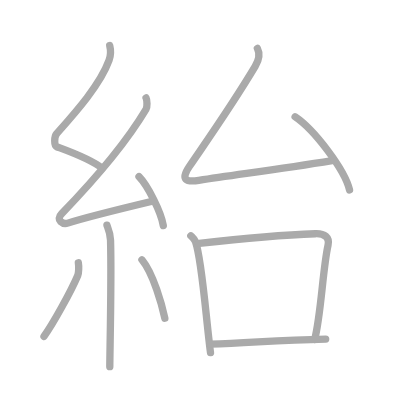
t = 0.00 s
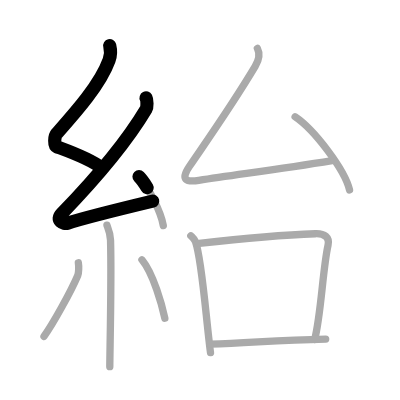
t = 2.25 s
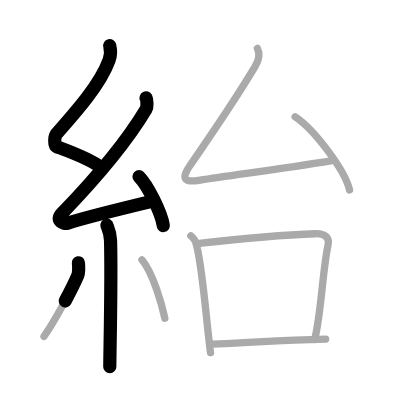
t = 4.50 s
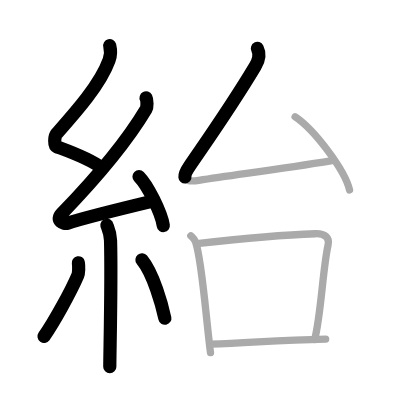
t = 6.50 s
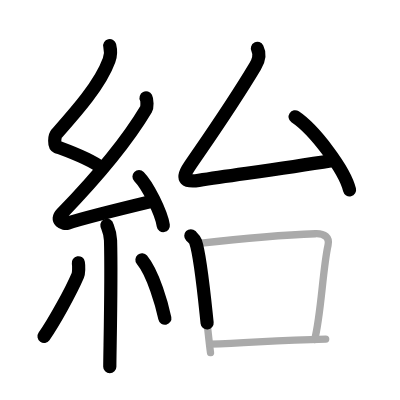
t = 8.75 s
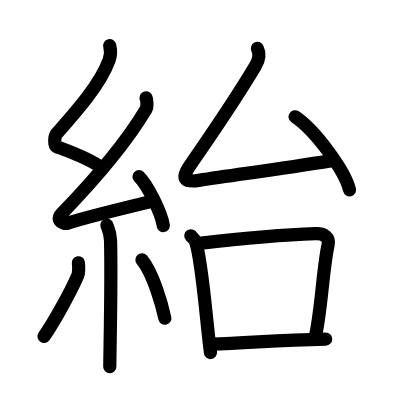
t = 11.00 s

The animated SVG that drew these frames (rendered in a browser with its animation timeline set to each time). Animation: 11 SMIL elements (animate=11); one cycle of 11.00 s.

<?xml version="1.0" standalone="no"?>
<!DOCTYPE svg PUBLIC "-//W3C//DTD SVG 1.1//EN"   "http://www.w3.org/Graphics/SVG/1.1/DTD/svg11.dtd">
<svg width="400px" height="400px"  version="1.1" xmlns="http://www.w3.org/2000/svg">
  <defs>
    <marker id="Triangle" viewBox="0 0 10 10" refX="0" refY="5" markerUnits="strokeWidth" markerWidth="3" style="stroke-opacity:0%;fill:#aaaaaa;" markerHeight="2" orient="auto">
      <path d="M 0 0 L 10 5 L 0 10 z" />
    </marker>
    
    <marker id="Arrow" viewBox="0 0 10 10" refX="5" refY="5" markerUnits="strokeWidth" markerWidth="1.8" style="stroke-opacity:0%;fill:#770000;" markerHeight="2" orient="auto">
      <path d="M 0 4 L 6 4 L 4 1 L 10 5 L 4 9 L 6 6 L 0 6 z" />
        <circle cx="5" cy="5" r="5" />
      </marker>
    
    <marker id="TriangleRed" viewBox="0 0 10 10" refX="0" refY="5" markerUnits="strokeWidth" markerWidth="3" style="stroke-opacity:0%;fill:#CC0000;" markerHeight="2" orient="auto">
      <path d="M 0 0 L 10 5 L 0 10 z" />
    </marker>
    
    <marker id="ArrowRed" viewBox="0 0 10 10" refX="5" refY="5" markerUnits="strokeWidth" markerWidth="1.8" style="stroke-opacity:0%;fill:#CC0000;" markerHeight="2" orient="auto">
      <path d="M 0 4 L 6 4 L 4 1 L 10 5 L 4 9 L 6 6 L 0 6 z" />
        <circle cx="5" cy="5" r="5" />
      </marker>
    
  </defs>
  
  <path style="fill:#ffffff; fill-opacity:100%; fill-rule:evenodd; stroke-width:0;" d="M 0 0 L 400px 0 L 400px 400px L 0 400px L 0 0" />

  <g transform="scale(3.6697247706422 3.6697247706422)">
<path style="fill:none; fill-opacity:0%; fill-rule:evenodd; stroke:#aaaaaa; stroke-opacity:100%; stroke-width: 1.5pt; stroke-linejoin:round; stroke-linecap:round;" d="M29.9 12.42c0.36 1.42 0.38 2.47-0.18 4.01C27.25 23.25 20.25 31 15.43 36.44c-0.67 0.75-0.72 3.27 0 3.54c3.81 1.42 9.14 3.28 12.41 5.88"></path>
<path style="fill:none; fill-opacity:0%; fill-rule:evenodd; stroke:#aaaaaa; stroke-opacity:100%; stroke-width: 1.5pt; stroke-linejoin:round; stroke-linecap:round;" d="M39.8 26.68c0.3 0.58 0.37 2.46 0 3.09C34 39.5 24.81 49.94 16.82 58.21c-1.83 1.89 0.46 2.98 1.65 2.59c5-1.61 16.87-4.49 23.29-6.03"></path>
<path style="fill:none; fill-opacity:0%; fill-rule:evenodd; stroke:#aaaaaa; stroke-opacity:100%; stroke-width: 1.5pt; stroke-linejoin:round; stroke-linecap:round;" d="M37.88 48.13c2.34 2.36 6.04 9.69 6.62 13.35"></path>
<path style="fill:none; fill-opacity:0%; fill-rule:evenodd; stroke:#aaaaaa; stroke-opacity:100%; stroke-width: 1.5pt; stroke-linejoin:round; stroke-linecap:round;" d="M29.14 61.37c0.07 0.36 0.91 1.85 0.98 4.09c0.31 10.79-0.2 30.79-0.2 34.46"></path>
<path style="fill:none; fill-opacity:0%; fill-rule:evenodd; stroke:#aaaaaa; stroke-opacity:100%; stroke-width: 1.5pt; stroke-linejoin:round; stroke-linecap:round;" d="M21.35 71.6c0.16 0.94 0.13 2.79-0.16 3.47c-1.87 4.39-6.55 12.85-9.2 16.62"></path>
<path style="fill:none; fill-opacity:0%; fill-rule:evenodd; stroke:#aaaaaa; stroke-opacity:100%; stroke-width: 1.5pt; stroke-linejoin:round; stroke-linecap:round;" d="M38.68 70.79c3.12 3.77 5.52 12.52 6.24 15.94"></path>
<path style="fill:none; fill-opacity:0%; fill-rule:evenodd; stroke:#aaaaaa; stroke-opacity:100%; stroke-width: 1.5pt; stroke-linejoin:round; stroke-linecap:round;" d="M70.14 13.19c0.86 1.67 0.37 3.26-0.61 4.91C63.15 28.76 58 36 51.59 45.37c-2.47 3.61-0.88 4.32 2.58 3.78c10.58-1.65 21.08-2.9 36.33-5.4"></path>
<path style="fill:none; fill-opacity:0%; fill-rule:evenodd; stroke:#aaaaaa; stroke-opacity:100%; stroke-width: 1.5pt; stroke-linejoin:round; stroke-linecap:round;" d="M80.42 31.83c5.24 3.51 13.53 14.45 14.83 19.92"></path>
<path style="fill:none; fill-opacity:0%; fill-rule:evenodd; stroke:#aaaaaa; stroke-opacity:100%; stroke-width: 1.5pt; stroke-linejoin:round; stroke-linecap:round;" d="M52 64.25c0.52 0.52 1.05 0.95 1.28 1.6c1.8 5.13 2.85 21.03 4.08 30.24"></path>
<path style="fill:none; fill-opacity:0%; fill-rule:evenodd; stroke:#aaaaaa; stroke-opacity:100%; stroke-width: 1.5pt; stroke-linejoin:round; stroke-linecap:round;" d="M54.29 66.32c13.61-1.55 24.26-2.38 31.65-2.63c2.52-0.09 3.94 0.97 3.45 3.15c-1.44 6.42-1.89 18.91-3.64 25.66"></path>
<path style="fill:none; fill-opacity:0%; fill-rule:evenodd; stroke:#aaaaaa; stroke-opacity:100%; stroke-width: 1.5pt; stroke-linejoin:round; stroke-linecap:round;" d="M57.24 93.79c11.24-0.35 17.88-1.11 31.51-1.4"></path>

<path style="fill:none; fill-opacity:0%; fill-rule:evenodd; stroke:#000000; stroke-opacity:100%; stroke-width: 2.7pt; stroke-linejoin:round; stroke-linecap:round;" d="M29.9 12.42c0.36 1.42 0.38 2.47-0.18 4.01C27.25 23.25 20.25 31 15.43 36.44c-0.67 0.75-0.72 3.27 0 3.54c3.81 1.42 9.14 3.28 12.41 5.88" pathLength="100" stroke-dashoffset="100" stroke-dasharray="100 105"><animate id="dashAnim1" attributeName="stroke-dashoffset" from="100" to="0" dur="1s" calcMode="linear" fill="freeze"/></path>
<path style="fill:none; fill-opacity:0%; fill-rule:evenodd; stroke:#000000; stroke-opacity:100%; stroke-width: 2.7pt; stroke-linejoin:round; stroke-linecap:round;" d="M39.8 26.68c0.3 0.58 0.37 2.46 0 3.09C34 39.5 24.81 49.94 16.82 58.21c-1.83 1.89 0.46 2.98 1.65 2.59c5-1.61 16.87-4.49 23.29-6.03" pathLength="100" stroke-dashoffset="100" stroke-dasharray="100 105"><animate id="dashAnim2" attributeName="stroke-dashoffset" from="100" to="0" dur="1s" calcMode="linear" begin="dashAnim1.end" fill="freeze"/></path>
<path style="fill:none; fill-opacity:0%; fill-rule:evenodd; stroke:#000000; stroke-opacity:100%; stroke-width: 2.7pt; stroke-linejoin:round; stroke-linecap:round;" d="M37.88 48.13c2.34 2.36 6.04 9.69 6.62 13.35" pathLength="100" stroke-dashoffset="100" stroke-dasharray="100 105"><animate id="dashAnim3" attributeName="stroke-dashoffset" from="100" to="0" dur="1s" calcMode="linear" begin="dashAnim2.end" fill="freeze"/></path>
<path style="fill:none; fill-opacity:0%; fill-rule:evenodd; stroke:#000000; stroke-opacity:100%; stroke-width: 2.7pt; stroke-linejoin:round; stroke-linecap:round;" d="M29.14 61.37c0.07 0.36 0.91 1.85 0.98 4.09c0.31 10.79-0.2 30.79-0.2 34.46" pathLength="100" stroke-dashoffset="100" stroke-dasharray="100 105"><animate id="dashAnim4" attributeName="stroke-dashoffset" from="100" to="0" dur="1s" calcMode="linear" begin="dashAnim3.end" fill="freeze"/></path>
<path style="fill:none; fill-opacity:0%; fill-rule:evenodd; stroke:#000000; stroke-opacity:100%; stroke-width: 2.7pt; stroke-linejoin:round; stroke-linecap:round;" d="M21.35 71.6c0.16 0.94 0.13 2.79-0.16 3.47c-1.87 4.39-6.55 12.85-9.2 16.62" pathLength="100" stroke-dashoffset="100" stroke-dasharray="100 105"><animate id="dashAnim5" attributeName="stroke-dashoffset" from="100" to="0" dur="1s" calcMode="linear" begin="dashAnim4.end" fill="freeze"/></path>
<path style="fill:none; fill-opacity:0%; fill-rule:evenodd; stroke:#000000; stroke-opacity:100%; stroke-width: 2.7pt; stroke-linejoin:round; stroke-linecap:round;" d="M38.68 70.79c3.12 3.77 5.52 12.52 6.24 15.94" pathLength="100" stroke-dashoffset="100" stroke-dasharray="100 105"><animate id="dashAnim6" attributeName="stroke-dashoffset" from="100" to="0" dur="1s" calcMode="linear" begin="dashAnim5.end" fill="freeze"/></path>
<path style="fill:none; fill-opacity:0%; fill-rule:evenodd; stroke:#000000; stroke-opacity:100%; stroke-width: 2.7pt; stroke-linejoin:round; stroke-linecap:round;" d="M70.14 13.19c0.86 1.67 0.37 3.26-0.61 4.91C63.15 28.76 58 36 51.59 45.37c-2.47 3.61-0.88 4.32 2.58 3.78c10.58-1.65 21.08-2.9 36.33-5.4" pathLength="100" stroke-dashoffset="100" stroke-dasharray="100 105"><animate id="dashAnim7" attributeName="stroke-dashoffset" from="100" to="0" dur="1s" calcMode="linear" begin="dashAnim6.end" fill="freeze"/></path>
<path style="fill:none; fill-opacity:0%; fill-rule:evenodd; stroke:#000000; stroke-opacity:100%; stroke-width: 2.7pt; stroke-linejoin:round; stroke-linecap:round;" d="M80.42 31.83c5.24 3.51 13.53 14.45 14.83 19.92" pathLength="100" stroke-dashoffset="100" stroke-dasharray="100 105"><animate id="dashAnim8" attributeName="stroke-dashoffset" from="100" to="0" dur="1s" calcMode="linear" begin="dashAnim7.end" fill="freeze"/></path>
<path style="fill:none; fill-opacity:0%; fill-rule:evenodd; stroke:#000000; stroke-opacity:100%; stroke-width: 2.7pt; stroke-linejoin:round; stroke-linecap:round;" d="M52 64.25c0.52 0.52 1.05 0.95 1.28 1.6c1.8 5.13 2.85 21.03 4.08 30.24" pathLength="100" stroke-dashoffset="100" stroke-dasharray="100 105"><animate id="dashAnim9" attributeName="stroke-dashoffset" from="100" to="0" dur="1s" calcMode="linear" begin="dashAnim8.end" fill="freeze"/></path>
<path style="fill:none; fill-opacity:0%; fill-rule:evenodd; stroke:#000000; stroke-opacity:100%; stroke-width: 2.7pt; stroke-linejoin:round; stroke-linecap:round;" d="M54.29 66.32c13.61-1.55 24.26-2.38 31.65-2.63c2.52-0.09 3.94 0.97 3.45 3.15c-1.44 6.42-1.89 18.91-3.64 25.66" pathLength="100" stroke-dashoffset="100" stroke-dasharray="100 105"><animate id="dashAnim10" attributeName="stroke-dashoffset" from="100" to="0" dur="1s" calcMode="linear" begin="dashAnim9.end" fill="freeze"/></path>
<path style="fill:none; fill-opacity:0%; fill-rule:evenodd; stroke:#000000; stroke-opacity:100%; stroke-width: 2.7pt; stroke-linejoin:round; stroke-linecap:round;" d="M57.24 93.79c11.24-0.35 17.88-1.11 31.51-1.4" pathLength="100" stroke-dashoffset="100" stroke-dasharray="100 105"><animate id="dashAnim11" attributeName="stroke-dashoffset" from="100" to="0" dur="1s" calcMode="linear" begin="dashAnim10.end" fill="freeze"/></path>

</g>

</svg>  
          
